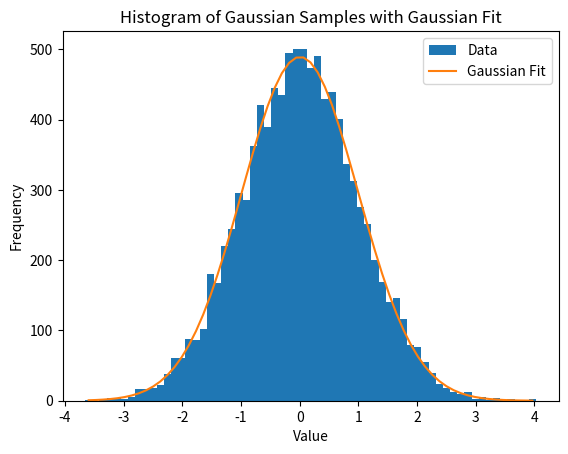

The matplotlib source for this figure:
import numpy as np
import matplotlib.pyplot as plt
from scipy.optimize import curve_fit

N = 10000	# number of samples from Gaussian distribution

np.random.seed(1)	# set constant random seed to get same results
points = np.random.normal(size=N)

n, bins, _ = plt.hist(points, bins="auto", label="Data")

# calculate gaussian fit
def gaus(x,a,x0,sigma):
	return a*np.exp(-(x-x0)**2/(2*sigma**2))

bins_center = 0.5*(bins[1:] + bins[:-1])	
popt,pcov = curve_fit(gaus,bins_center,n)
plt.plot(bins_center, gaus(bins_center,*popt), label='Gaussian Fit')

plt.xlabel('Value')
plt.ylabel('Frequency')
plt.title('Histogram of Gaussian Samples with Gaussian Fit')
plt.legend()
plt.show()
